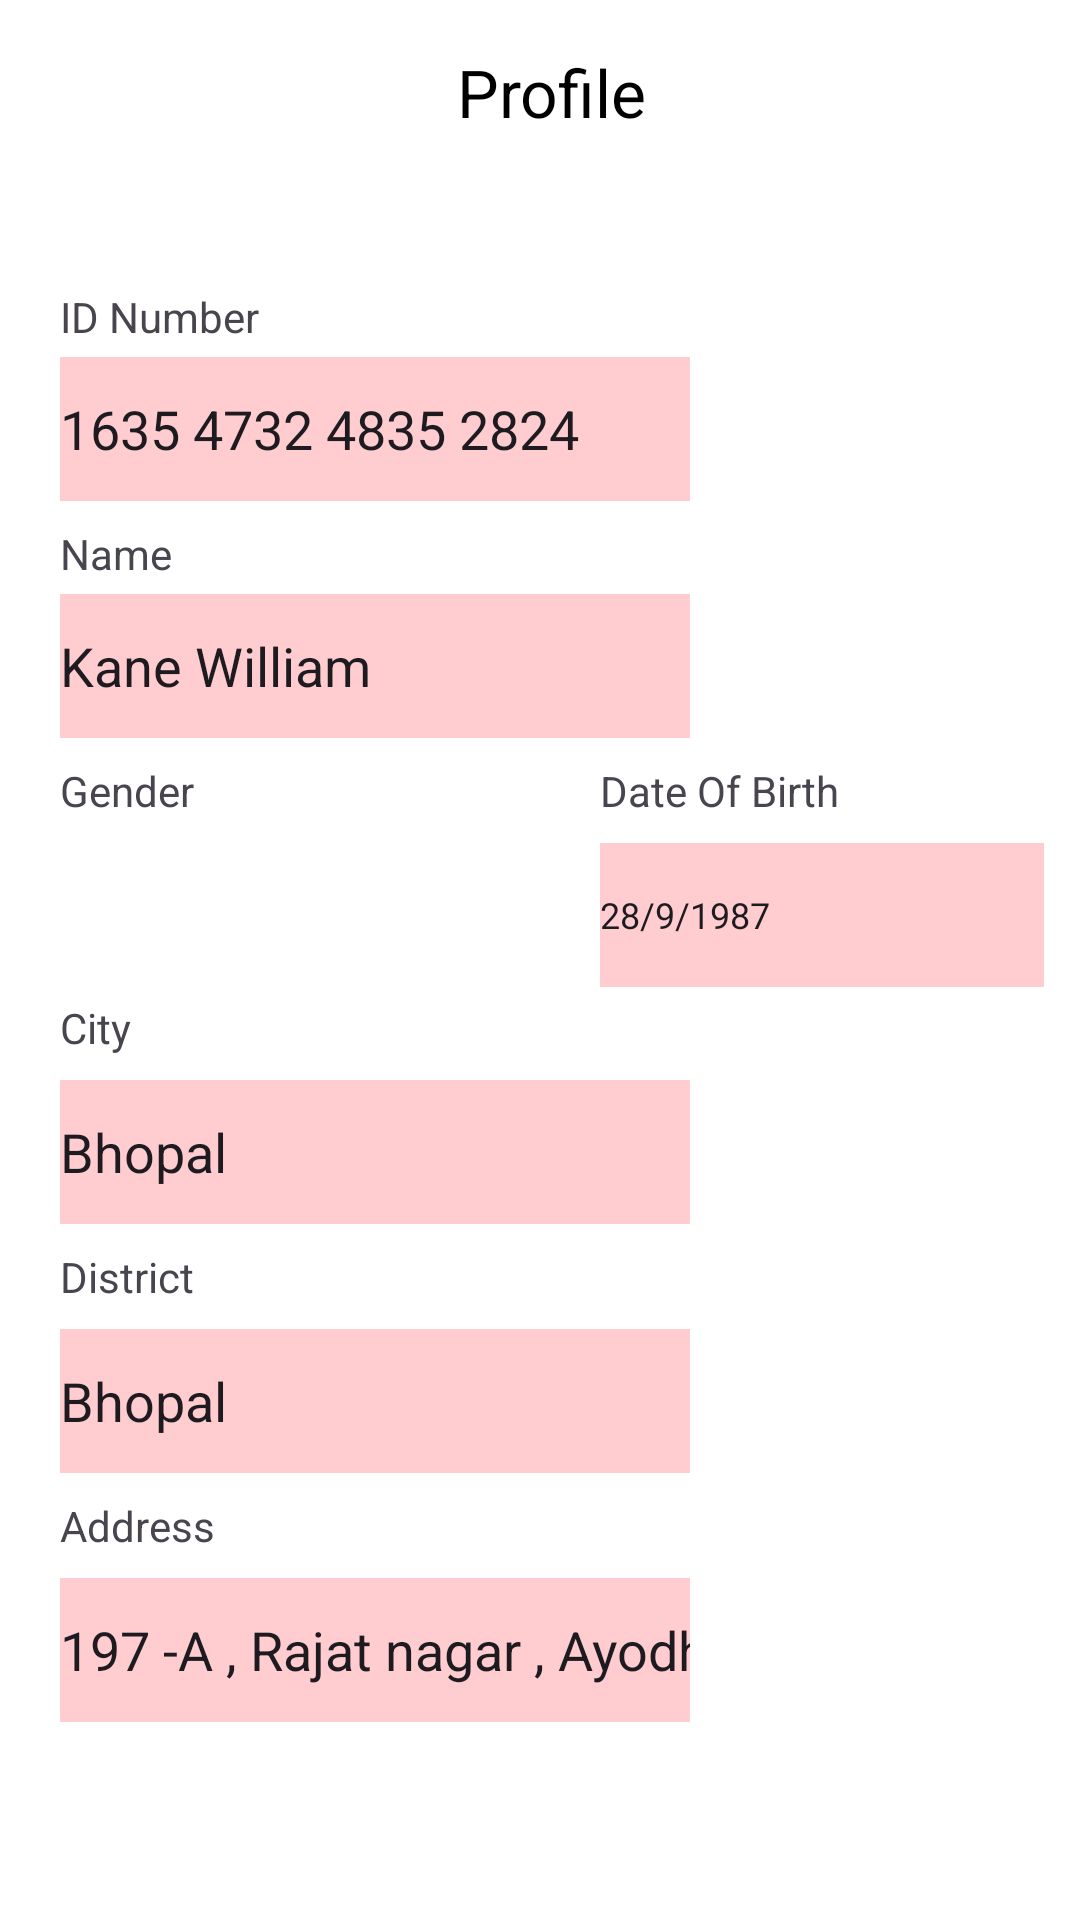

Android layout source for this screen:
<!-- AndroidManifest.xml: application theme Theme.MyApplication -->
<!-- res/layout/activity_profile_screen.xml -->
<?xml version="1.0" encoding="utf-8"?>
<androidx.constraintlayout.widget.ConstraintLayout xmlns:android="http://schemas.android.com/apk/res/android"
    xmlns:app="http://schemas.android.com/apk/res-auto"
    xmlns:tools="http://schemas.android.com/tools"
    android:layout_width="match_parent"
    android:layout_height="match_parent"
    tools:context=".ProfileScreen"
    android:background="#FFFFFF">

    <androidx.constraintlayout.widget.ConstraintLayout
        android:id="@+id/constraintLayout"
        android:layout_width="match_parent"
        android:layout_height="wrap_content"
        app:layout_constraintEnd_toEndOf="parent"
        app:layout_constraintStart_toStartOf="parent"
        app:layout_constraintTop_toTopOf="parent">

        <TextView
            android:id="@+id/textView10"
            android:layout_width="wrap_content"
            android:layout_height="60dp"
            android:layout_marginTop="16dp"
            android:layout_marginEnd="10dp"
            android:text="@string/profiletop"
            android:textColor="#000000"
            android:textSize="22sp"
            app:layout_constraintEnd_toEndOf="parent"
            app:layout_constraintHorizontal_bias="0.407"
            app:layout_constraintStart_toEndOf="@+id/imageButton"
            app:layout_constraintTop_toTopOf="parent" />

        <ImageButton
            android:id="@+id/imageButton"
            android:layout_width="60dp"
            android:layout_height="60dp"
            android:background="#00000000"
            app:layout_constraintStart_toStartOf="parent"
            app:layout_constraintTop_toTopOf="parent"
            app:srcCompat="@drawable/baseline_back_button"
            android:contentDescription="boom"/>

        <ImageView
            android:id="@+id/imageView19"
            android:layout_width="wrap_content"
            android:layout_height="wrap_content"
            android:layout_marginTop="20dp"
            android:scaleX="1.1"
            android:scaleY="1.1"
            app:layout_constraintBottom_toBottomOf="parent"
            app:layout_constraintEnd_toEndOf="parent"
            app:layout_constraintStart_toStartOf="parent"
            app:layout_constraintTop_toBottomOf="@+id/textView10"
            app:srcCompat="@drawable/profile" />
    </androidx.constraintlayout.widget.ConstraintLayout>

    <androidx.constraintlayout.widget.ConstraintLayout
        android:layout_width="0dp"
        android:layout_height="0dp"
        app:layout_constraintBottom_toBottomOf="parent"
        app:layout_constraintEnd_toEndOf="@+id/constraintLayout"
        app:layout_constraintStart_toStartOf="parent"
        app:layout_constraintTop_toBottomOf="@+id/constraintLayout">

        <TextView
            android:id="@+id/textView19"
            android:layout_width="wrap_content"
            android:layout_height="wrap_content"
            android:layout_marginStart="20dp"
            android:text="ID Number"
            app:layout_constraintStart_toStartOf="parent"
            app:layout_constraintTop_toTopOf="parent" />

        <EditText
            android:id="@+id/editTextText2"
            android:layout_width="wrap_content"
            android:layout_height="48dp"
            android:layout_marginStart="20dp"
            android:layout_marginTop="4dp"
            android:ems="10"
            android:inputType="text"
            android:background="@drawable/rectangular_back_profile"
            android:text="1635 4732 4835 2824"
            app:layout_constraintStart_toStartOf="parent"
            app:layout_constraintTop_toBottomOf="@+id/textView19" />

        <TextView
            android:id="@+id/textView20"
            android:layout_width="wrap_content"
            android:layout_height="wrap_content"
            android:layout_marginStart="20dp"
            android:layout_marginTop="8dp"
            android:text="Name"
            app:layout_constraintStart_toStartOf="parent"
            app:layout_constraintTop_toBottomOf="@+id/editTextText2" />

        <EditText
            android:id="@+id/editTextText3"
            android:layout_width="wrap_content"
            android:layout_height="48dp"
            android:layout_marginStart="20dp"
            android:layout_marginTop="4dp"
            android:ems="10"
            android:inputType="text"
            android:background="@drawable/rectangular_back_profile"
            android:text="Kane William"
            app:layout_constraintStart_toStartOf="parent"
            app:layout_constraintTop_toBottomOf="@+id/textView20" />

        <TextView
            android:id="@+id/textView21"
            android:layout_width="wrap_content"
            android:layout_height="wrap_content"
            android:layout_marginStart="20dp"
            android:layout_marginTop="8dp"
            android:text="Gender"
            app:layout_constraintStart_toStartOf="parent"
            app:layout_constraintTop_toBottomOf="@+id/editTextText3" />

        <Spinner
            android:id="@+id/spinner_gender"
            android:layout_width="wrap_content"
            android:layout_height="48dp"
            android:layout_marginStart="20dp"
            android:layout_marginTop="4dp"
            android:background="@drawable/rectangular_back_profile"
            android:spinnerMode="dropdown"
            app:layout_constraintStart_toStartOf="parent"
            app:layout_constraintTop_toBottomOf="@+id/textView21" />

        <TextView
            android:id="@+id/textView22"
            android:layout_width="wrap_content"
            android:layout_height="wrap_content"
            android:layout_marginStart="200dp"
            android:layout_marginTop="8dp"
            android:text="Date Of Birth"
            app:layout_constraintStart_toStartOf="parent"
            app:layout_constraintTop_toBottomOf="@+id/editTextText3" />

        <EditText
            android:id="@+id/editTextText4"
            android:layout_width="148dp"
            android:layout_height="48dp"
            android:layout_marginStart="200dp"
            android:layout_marginTop="8dp"
            android:ems="10"
            android:inputType="text"
            android:selectAllOnFocus="true"
            android:singleLine="true"
            android:background="@drawable/rectangular_back_profile"
            android:text="28/9/1987"
            android:textSize="12sp"
            app:layout_constraintStart_toStartOf="parent"
            app:layout_constraintTop_toBottomOf="@+id/textView22" />

        <TextView
            android:id="@+id/textView23"
            android:layout_width="wrap_content"
            android:layout_height="wrap_content"
            android:layout_marginStart="20dp"
            android:layout_marginTop="8dp"
            android:text="City"
            app:layout_constraintStart_toStartOf="parent"
            app:layout_constraintTop_toBottomOf="@+id/spinner_gender" />

        <EditText
            android:id="@+id/editTextText5"
            android:layout_width="wrap_content"
            android:layout_height="48dp"
            android:layout_marginStart="20dp"
            android:layout_marginTop="8dp"
            android:ems="10"
            android:inputType="text"
            android:background="@drawable/rectangular_back_profile"
            android:text="Bhopal"
            app:layout_constraintStart_toStartOf="parent"
            app:layout_constraintTop_toBottomOf="@+id/textView23" />

        <TextView
            android:id="@+id/textView24"
            android:layout_width="wrap_content"
            android:layout_height="wrap_content"
            android:layout_marginStart="20dp"
            android:layout_marginTop="8dp"
            android:text="District"
            app:layout_constraintStart_toStartOf="parent"
            app:layout_constraintTop_toBottomOf="@+id/editTextText5" />

        <EditText
            android:id="@+id/editTextText6"
            android:layout_width="wrap_content"
            android:layout_height="48dp"
            android:layout_marginStart="20dp"
            android:layout_marginTop="8dp"
            android:ems="10"
            android:inputType="text"
            android:background="@drawable/rectangular_back_profile"
            android:text="Bhopal"
            app:layout_constraintStart_toStartOf="parent"
            app:layout_constraintTop_toBottomOf="@+id/textView24" />

        <TextView
            android:id="@+id/textView25"
            android:layout_width="wrap_content"
            android:layout_height="wrap_content"
            android:layout_marginStart="20dp"
            android:layout_marginTop="8dp"
            android:text="Address"
            app:layout_constraintStart_toStartOf="parent"
            app:layout_constraintTop_toBottomOf="@+id/editTextText6" />

        <EditText
            android:id="@+id/editTextText7"
            android:layout_width="wrap_content"
            android:layout_height="48dp"
            android:layout_marginStart="20dp"
            android:layout_marginTop="8dp"
            android:ems="10"
            android:inputType="text"
            android:background="@drawable/rectangular_back_profile"
            android:text="197 -A , Rajat nagar , Ayodhya Bypass ,  Bhopal 462039"
            app:layout_constraintStart_toStartOf="parent"
            app:layout_constraintTop_toBottomOf="@+id/textView25" />
    </androidx.constraintlayout.widget.ConstraintLayout>

</androidx.constraintlayout.widget.ConstraintLayout>
<!-- resources referenced by this layout -->
<resources>
  <!-- drawable rectangular_back_profile (drawable) -->
  <?xml version="1.0" encoding="utf-8"?>
  <shape xmlns:android="http://schemas.android.com/apk/res/android"
      android:shape="rectangle">
  
      <solid android:color="@color/loginpage"/>
      <corners android:radius="0dp"/>
  
  </shape>
  <string name="profiletop">Profile</string>
  <style name="Theme.MyApplication" parent="Base.Theme.MyApplication" />
  <color name="loginpage">#FFCCCF</color>
  <style name="Base.Theme.MyApplication" parent="Theme.Material3.DayNight.NoActionBar">
          
          
      </style>
</resources>
